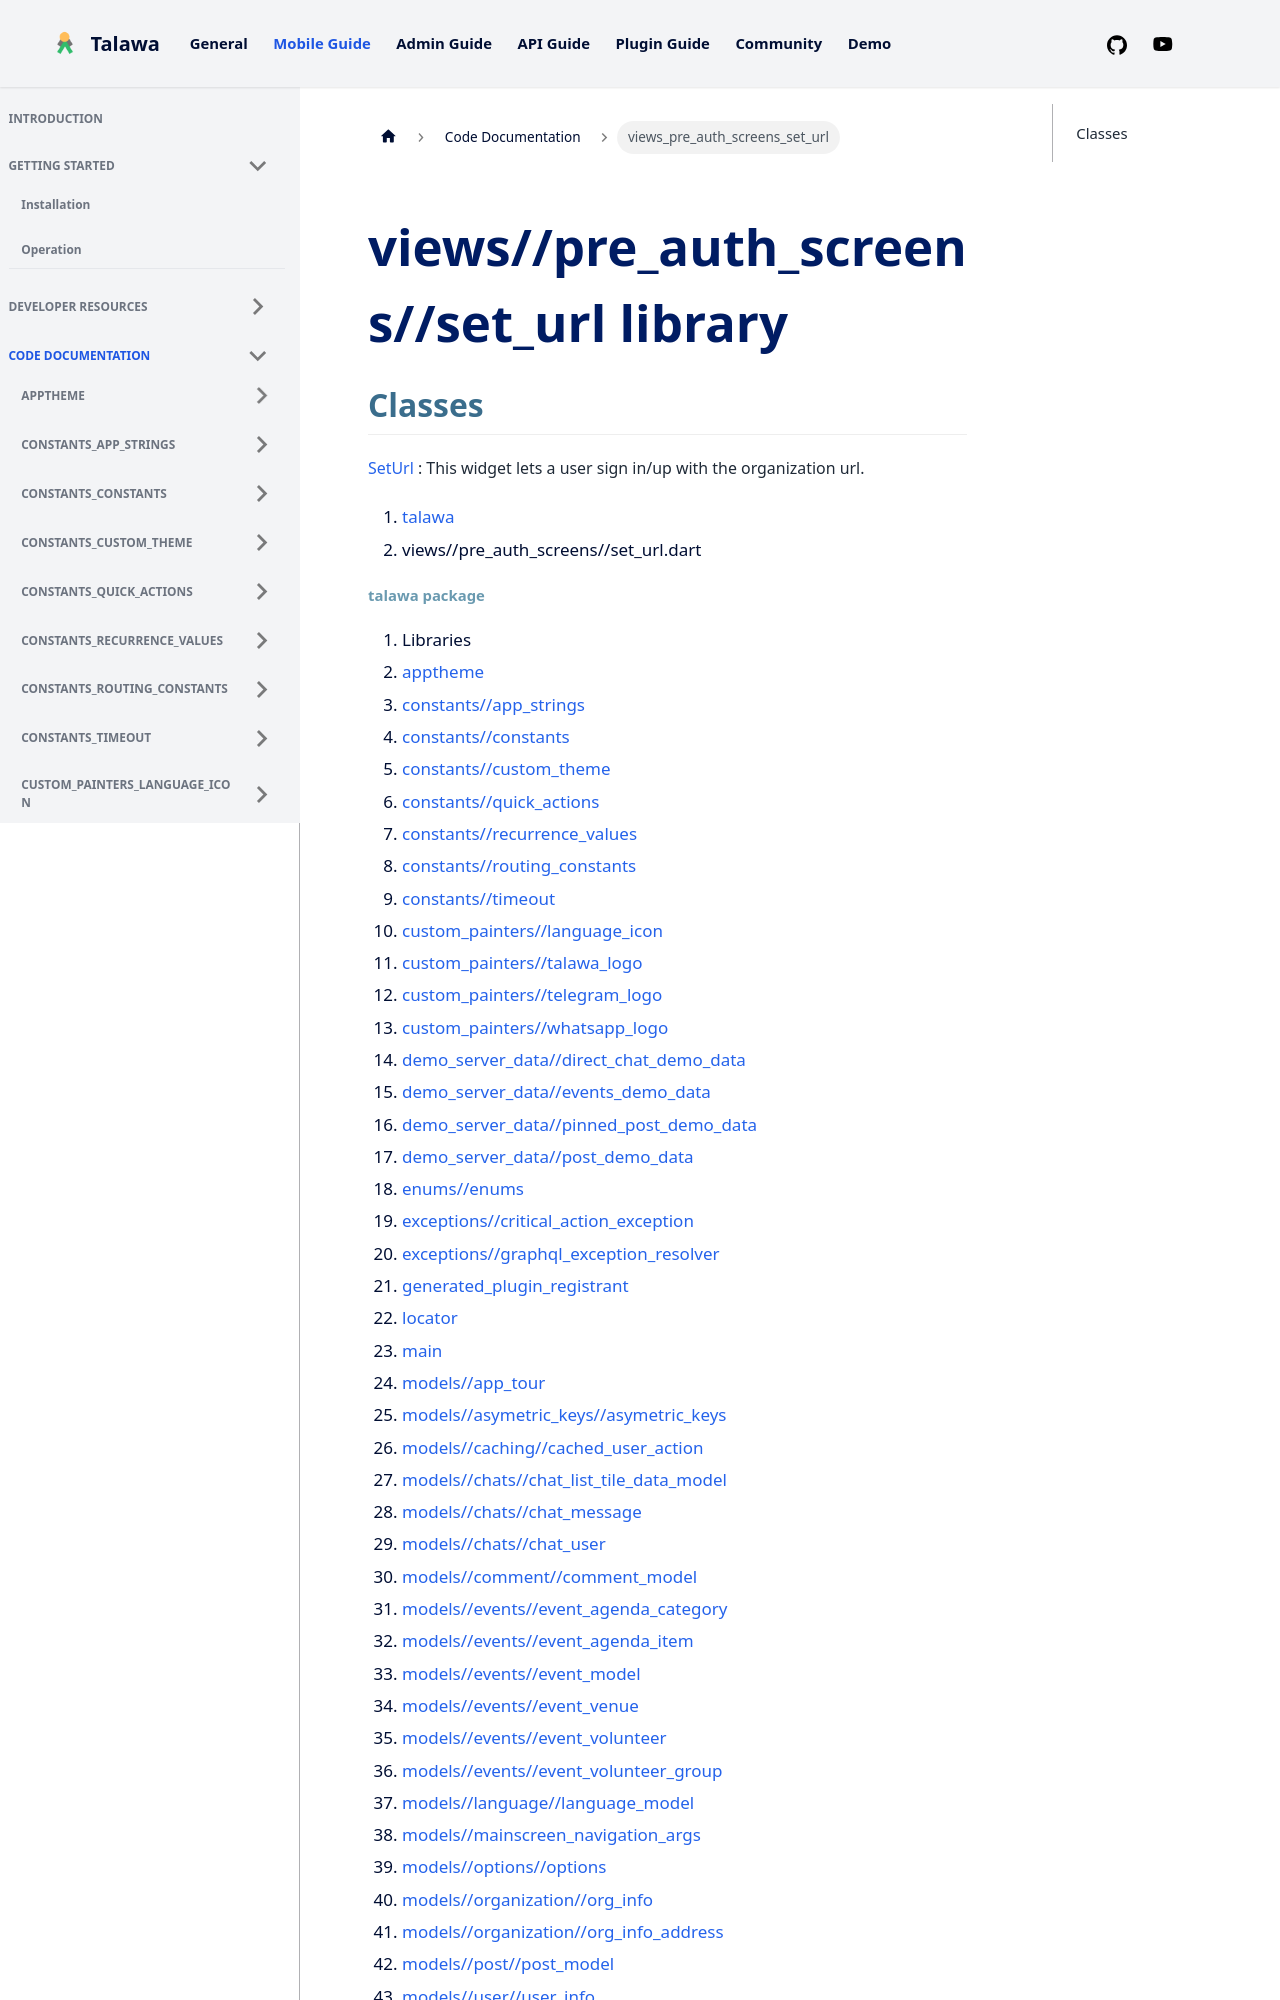

repository: PalisadoesFoundation/talawa · page: docs/auto-docs/views_pre_auth_screens_set_url/index.html · generator: docusaurus

---
title: "views_pre_auth_screens_set_url"
---


<div>

# views//pre_auth_screens//set_url library

</div>


## Classes

[SetUrl](../views_pre_auth_screens_set_url/SetUrl-class.md)
:   This widget lets a user sign in/up with the organization url.







1.  [talawa](../index.md)
2.  views//pre_auth_screens//set_url.dart
